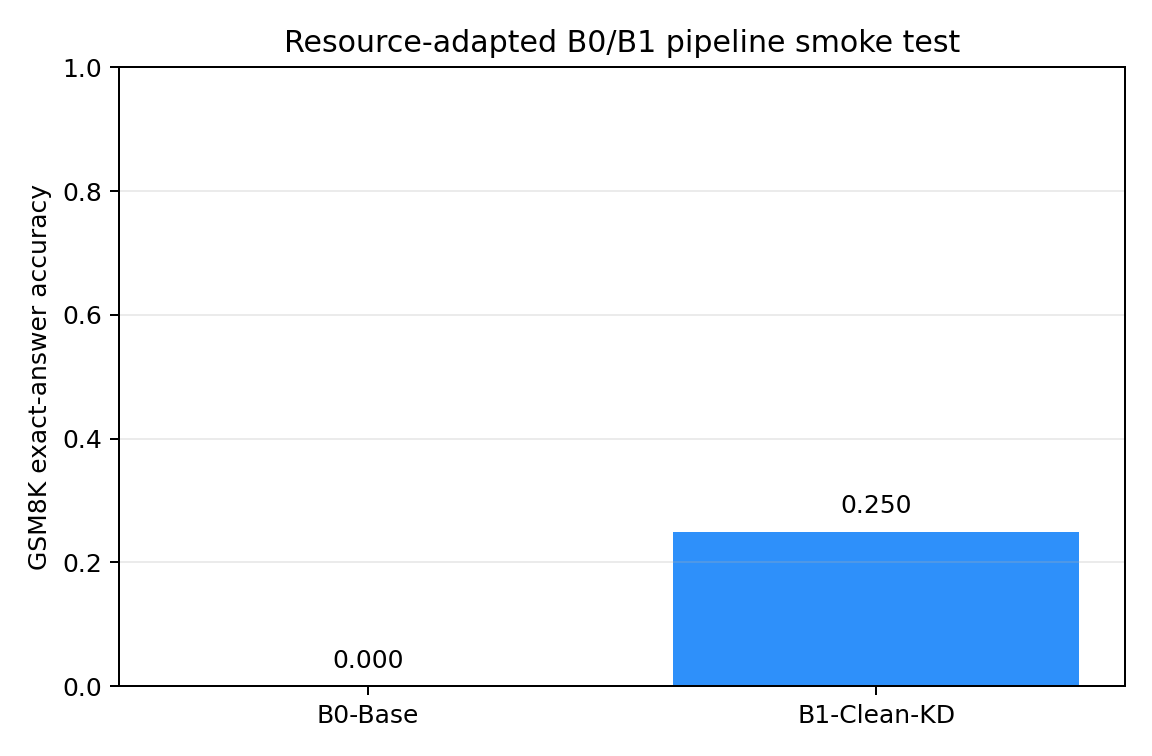

The table this chart was drawn from, first rows:
run_id, method, student_accuracy, seed, notes
resource_adapted_smoke-s42-20260811T0347…, B0-Base, 0.0, 42, pipeline_validation_only; offline GSM8K …
resource_adapted_smoke-s42-20260811T0347…, B1-Clean-KD, 0.25, 42, pipeline_validation_only; offline GSM8K …
